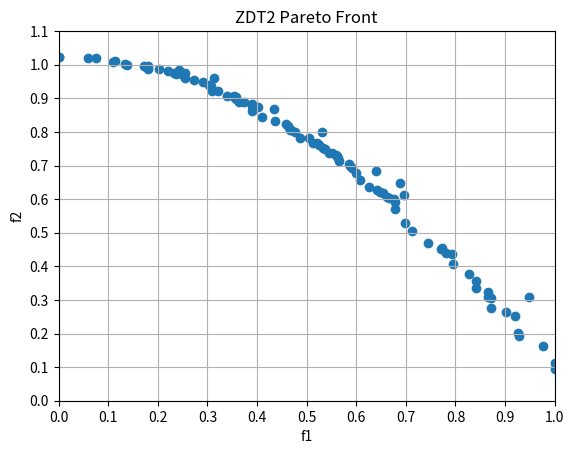

Here is the Python script that generated this plot:
"""
参考地址：https://blog.csdn.net/qq_36449201/article/details/81046586
[redacted]
"""

import random
import numpy as np
from matplotlib.ticker import MultipleLocator
import matplotlib.pyplot as plt



class NSGA2():
    def __init__(self, x_dim, pop_size, max_iter):  # 维度，群体数量，迭代次数
        self.pc = 0.4  # 交叉概率
        self.pm = 0.4  # 变异概率
        self.x_dim = x_dim  # 搜索维度
        self.pop_size = pop_size  # 总群个体数量
        self.max_iteration = max_iter  # 迭代次数
        self.population = []  # 父代种群
        self.new_population_from_selection_mutation = []  # 选择算子、变异算子操作过后的新种群
        # self.children = []                     #子代种群
        self.population_child_conbine = []  # 合并后的父代与子代种群
        self.fronts = []  # Pareto前沿面
        self.rank = []  # np.zeros(self.pop)       #非支配排序等级
        self.crowding_distance = []  # 个体拥挤度
        self.objectives_fitness = []  # 目标函数值,pop行 2列
        self.set_sp = []  # 个体 i的支配解集
        self.np = []  # 该个体被支配的数目

    def initial_population(self):  # 初始化种群
        self.population = np.zeros(shape=(self.pop_size, self.x_dim))
        for i in range(self.pop_size):
            for j in range(self.x_dim):
                self.population[i][j] = random.random()
        print("initial population completed.")

    def conbine_children_parent(self):  # 父代种群和子代种群合并,pop*2
        self.population_child_conbine = np.zeros((2 * self.pop_size, self.x_dim))  # self.population
        for i in range(self.pop_size):
            for j in range(self.x_dim):
                self.population_child_conbine[i][j] = self.population[i][j]
                self.population_child_conbine[i + self.pop_size][j] = self.new_population_from_selection_mutation[i][j]

    def select_newparent(self):  # 根据排序和拥挤度计算，选取新的父代种群 pop*2 到 pop*1
        self.population = np.zeros((self.pop_size, self.x_dim))  # 选取新的种群
        a = len(self.fronts[0])  # Pareto前沿面第一层 个体的个数
        if a >= self.pop_size:
            for i in range(self.pop_size):
                self.population[i] = self.population_child_conbine[self.fronts[0][i]]
        else:
            d = []  # 用于存放前b层个体
            i = 1
            while a < self.pop_size:
                c = a  # 新种群内 已经存放的个体数目    *列
                a += len(self.fronts[i])
                for j in range(len(self.fronts[i - 1])):
                    d.append(self.fronts[i - 1][j])
                    # while d < self.dim:
                    # self.population[j][d] = self.popu_child[self.fronts[i-1][j]][d]
                    # d += 1
                b = i  # 第b层不能放，超过种群数目了    *行
                i = i + 1
            # 把前c个放进去
            for j in range(c):
                self.population[j] = self.population_child_conbine[d[j]]
            temp = np.zeros((len(self.fronts[b]), 2))  # 存放拥挤度和个体序号
            for i in range(len(self.fronts[b])):
                temp[i][0] = self.crowding_distance[self.fronts[b][i]]
                temp[i][1] = self.fronts[b][i]
            temp = sorted(temp.tolist())  # 拥挤距离由小到大排序
            for i in range(self.pop_size - c):
                self.population[c + i] = self.population_child_conbine[int(temp[len(temp) - i - 1][1])]
                # 按拥挤距离由大到小填充直到种群数量达到 pop

    def cal_obj(self, position):  # 计算一个个体的多目标函数值 f1,f2 最小值
        f1 = position[0]
        f = 0
        for i in range(self.x_dim - 1):
            f += 9 * (position[i + 1] / (self.x_dim - 1))
        g = 1 + f
        f2 = g * (1 - np.square(f1 / g))
        return [f1, f2]

    def non_donminate2(self):  # pop*2行
        self.fronts = []  # Pareto前沿面
        self.fronts.append([])
        self.set_sp = []
        self.objectives_fitness = []  # np.zeros((2*self.pop,2))
        self.np = np.zeros(2 * self.pop_size)
        self.rank = np.zeros(2 * self.pop_size)
        position = []
        for i in range(2 * self.pop_size):  # 越界处理
            for j in range(self.x_dim):
                if self.population_child_conbine[i][j] < 0:
                    self.population_child_conbine[i][j] = 0  # 最小值0
                if self.population_child_conbine[i][j] > 1:
                    self.population_child_conbine[i][j] = 1  # 最大值1
        for i in range(2 * self.pop_size):
            position = self.population_child_conbine[i]
            # self.cal_obj(position)
            self.objectives_fitness.append(self.cal_obj(position))  # [i][0] = f1          #将 f1,f2赋到目标函数值矩阵里
            # self.objectives[i][1] = f2
        for i in range(2 * self.pop_size):
            temp = []
            for j in range(2 * self.pop_size):
                # temp=[]
                if j != i:
                    if self.objectives_fitness[i][0] >= self.objectives_fitness[j][0] and self.objectives_fitness[i][1] >= self.objectives_fitness[j][
                        1]:
                        self.np[i] += 1  # j支配 i，np+1
                    if self.objectives_fitness[j][0] >= self.objectives_fitness[i][0] and self.objectives_fitness[j][1] >= self.objectives_fitness[i][
                        1]:
                        temp.append(j)
            self.set_sp.append(temp)  # i支配 j，将 j 加入 i 的支配解集里
            if self.np[i] == 0:
                self.fronts[0].append(i)  # 个体序号
                self.rank[i] = 1  # Pareto前沿面 第一层级
        i = 0
        while len(self.fronts[i]) > 0:
            temp = []
            for j in range(len(self.fronts[i])):
                a = 0
                while a < len(self.set_sp[self.fronts[i][j]]):
                    self.np[self.set_sp[self.fronts[i][j]][a]] -= 1
                    if self.np[self.set_sp[self.fronts[i][j]][a]] == 0:
                        self.rank[self.set_sp[self.fronts[i][j]][a]] = i + 2  # 第二层级
                        temp.append(self.set_sp[self.fronts[i][j]][a])
                    a = a + 1
            i = i + 1
            self.fronts.append(temp)

    def non_donminate_1(self):  # pop行 快速非支配排序
        self.fronts = []  # Pareto前沿面
        self.fronts.append([])
        self.set_sp = []
        self.objectives_fitness = []  # np.zeros((self.pop,2))
        self.np = np.zeros(self.pop_size)
        self.rank = np.zeros(self.pop_size)
        position = []
        for i in range(self.pop_size):  # 越界处理
            for j in range(self.x_dim):
                if self.population[i][j] < 0:
                    self.population[i][j] = 0  # 最小值0
                if self.population[i][j] > 1:
                    self.population[i][j] = 1  # 最大值1
        for i in range(self.pop_size):
            position = self.population[i]
            # self.cal_obj(position)
            self.objectives_fitness.append(self.cal_obj(position))  # [i][0] = f1          #将 f1,f2赋到目标函数值矩阵里
            # self.objectives[i][1] = f2
        for i in range(self.pop_size):
            temp = []
            for j in range(self.pop_size):
                # temp=[]
                if j != i:
                    if self.objectives_fitness[i][0] >= self.objectives_fitness[j][0] and self.objectives_fitness[i][1] >= self.objectives_fitness[j][
                        1]:
                        self.np[i] += 1  # j支配 i，np+1
                    if self.objectives_fitness[j][0] >= self.objectives_fitness[i][0] and self.objectives_fitness[j][1] >= self.objectives_fitness[i][
                        1]:
                        temp.append(j)
            self.set_sp.append(temp)  # i支配 j，将 j 加入 i 的支配解集里
            if self.np[i] == 0:
                self.fronts[0].append(i)  # 个体序号
                self.rank[i] = 1  # Pareto前沿面 第一层级
        i = 0
        while len(self.fronts[i]) > 0:
            temp = []
            for j in range(len(self.fronts[i])):
                a = 0
                while a < len(self.set_sp[self.fronts[i][j]]):
                    self.np[self.set_sp[self.fronts[i][j]][a]] -= 1
                    if self.np[self.set_sp[self.fronts[i][j]][a]] == 0:
                        self.rank[self.set_sp[self.fronts[i][j]][a]] = i + 2  # 第二层级
                        temp.append(self.set_sp[self.fronts[i][j]][a])
                    a = a + 1
            i = i + 1
            self.fronts.append(temp)

    def selection(self):  # 轮盘赌选择
        self.non_donminate_1()  # 非支配排序,获得Pareto前沿面
        pi = np.zeros(self.pop_size)  # 个体的概率
        qi = np.zeros(self.pop_size + 1)  # 个体的累积概率
        P = 0
        for i in range(len(self.fronts)):
            # for j in range(len(self.fronts[i])):
            P += (1 / (i + 1)) * (len(self.fronts[i]))  # 累积适应度
        for i in range(len(self.fronts)):
            for j in range(len(self.fronts[i])):
                pi[self.fronts[i][j]] = (1 / (i + 1)) / P  # 个体遗传到下一代的概率
        for i in range(self.pop_size):
            qi[0] = 0
            qi[i + 1] = np.sum(pi[0:i + 1])  # 累积概率
        self.new_population_from_selection_mutation = np.zeros((self.pop_size, self.x_dim))
        for i in range(self.pop_size):
            r = random.random()  # 生成随机数，
            a = 0
            for j in range(self.pop_size):
                if r > qi[j] and r < qi[j + 1]:
                    while a < self.x_dim:
                        self.new_population_from_selection_mutation[i][a] = self.population[j][a]
                        a += 1
                j += 1

    def crossover(self):  # 交叉,SBX交叉
        for i in range(self.pop_size - 1):
            # temp1 = []
            # temp2 = []
            if random.random() < self.pc:
                # pc_point = random.randint(0,self.dim-1)        #生成交叉点
                # temp1.append(self.population[i][pc_point:self.dim])
                # temp2.append(self.population[i+1][pc_point:self.dim])
                # self.population[i][pc_point:self.dim] = temp2
                # self.population[i+1][pc_point:self.dim] = temp1
                a = random.random()
                for j in range(self.x_dim):
                    self.new_population_from_selection_mutation[i][j] = a * self.new_population_from_selection_mutation[i][j] + (1 - a) * self.new_population_from_selection_mutation[i + 1][j]
                    self.new_population_from_selection_mutation[i + 1][j] = a * self.new_population_from_selection_mutation[i + 1][j] + (1 - a) * self.new_population_from_selection_mutation[i][j]
            i += 2

    def mutation(self):  # 变异
        for i in range(self.pop_size):
            for j in range(self.x_dim):
                if random.random() < self.pm:
                    self.new_population_from_selection_mutation[i][j] = self.new_population_from_selection_mutation[i][j] - 0.1 + np.random.random() * 0.2
                    if self.new_population_from_selection_mutation[i][j] < 0:
                        self.new_population_from_selection_mutation[i][j] = 0  # 最小值0
                    if self.new_population_from_selection_mutation[i][j] > 1:
                        self.new_population_from_selection_mutation[i][j] = 1  # 最大值1

    def crowd_distance(self):  # 拥挤度计算，前沿面每个个体的拥挤度
        self.crowding_distance = np.zeros(2 * self.pop_size)
        for i in range(len(self.fronts) - 1):  # fronts最后一行为空集
            temp1 = np.zeros((len(self.fronts[i]), 2))
            temp2 = np.zeros((len(self.fronts[i]), 2))
            for j in range(len(self.fronts[i])):
                temp1[j][0] = self.objectives_fitness[self.fronts[i][j]][0]  # f1赋值
                temp1[j][1] = self.fronts[i][j]
                temp2[j][0] = self.objectives_fitness[self.fronts[i][j]][1]  # f2赋值
                temp2[j][1] = self.fronts[i][j]
            # temp3 = temp1.tolist()
            # temp4 = temp2.tolist()
            temp1 = sorted(temp1.tolist())  # f1排序
            temp2 = sorted(temp2.tolist())  # f2排序
            self.crowding_distance[int(temp1[0][1])] = float('inf')
            self.crowding_distance[int(temp1[len(self.fronts[i]) - 1][1])] = float('inf')
            f1_min = temp1[0][0]
            f1_max = temp1[len(self.fronts[i]) - 1][0]
            f2_max = temp2[len(self.fronts[i]) - 1][0]
            f2_min = temp2[0][0]
            a = 1
            while a < len(self.fronts[i]) - 1:
                self.crowding_distance[int(temp1[a][1])] = (temp1[a + 1][0] - temp1[a - 1][0]) / (f1_max - f1_min) + (
                            temp2[a + 1][0] - temp2[a - 1][0]) / (f2_max - f2_min)  # 个体i的拥挤度等于 f1 + f2
                a += 1

    def draw(self):  # 画图
        self.objectives_fitness = []  # np.zeros((self.pop,2))
        position = []
        for i in range(self.pop_size):  # 越界处理
            for j in range(self.x_dim):
                if self.population[i][j] < 0:
                    self.population[i][j] = 0  # 最小值0
                if self.population[i][j] > 1:
                    self.population[i][j] = 1  # 最大值1
        self.non_donminate_1()
        for i in range(len(self.fronts[0])):
            position = self.population[self.fronts[0][i]]
            self.objectives_fitness.append(self.cal_obj(position))
        # for i in range(self.pop):
        # position = self.population[i]
        # self.objectives.append(self.cal_obj(position))#[i][0] = f1          #将 f1,f2赋到目标函数值矩阵里
        x = []
        y = []
        for i in range(self.pop_size):
            x.append(self.objectives_fitness[i][0])
            y.append(self.objectives_fitness[i][1])
        ax = plt.subplot(111)
        plt.scatter(x, y)  # ,marker='+')#self.objectives[:][0],self.objectives[:][1]) #?
        # plt.plot(,'--',label='')
        plt.axis([0.0, 1.0, 0.0, 1.1])
        xmajorLocator = MultipleLocator(0.1)
        ymajorLocator = MultipleLocator(0.1)
        ax.xaxis.set_major_locator(xmajorLocator)
        ax.yaxis.set_major_locator(ymajorLocator)
        plt.xlabel('f1')
        plt.ylabel('f2')
        plt.title('ZDT2 Pareto Front')
        plt.grid()
        plt.show()
        # plt.savefig('nsga2 ZDT2 Pareto Front 2.png')

    def run(self):  # 主程序
        # 初始化种群
        self.initial_population()
        for i in range(self.max_iteration):
            #选择、交叉、变异，生成子代种群
            self.selection()
            self.crossover()
            self.mutation()
            # 父代与子代种群合并
            self.conbine_children_parent()
            # 快速非支配排序
            self.non_donminate2()
            # 拥挤度计算
            self.crowd_distance()
            # 根据Pareto等级和拥挤度选取新的父代种群，选择交叉变异
            self.select_newparent()
            print(i,"代")
        self.draw()
        # print(self.fronts)
        # print(self.population)
        # print(self.new_popu)
        # print(self.popu_child)
        # print(self.objectives)
        # print()

# NSGA2入口
if __name__ == '__main__':
    NSGA = NSGA2(x_dim=30, pop_size=100, max_iter=500)
    NSGA.run()